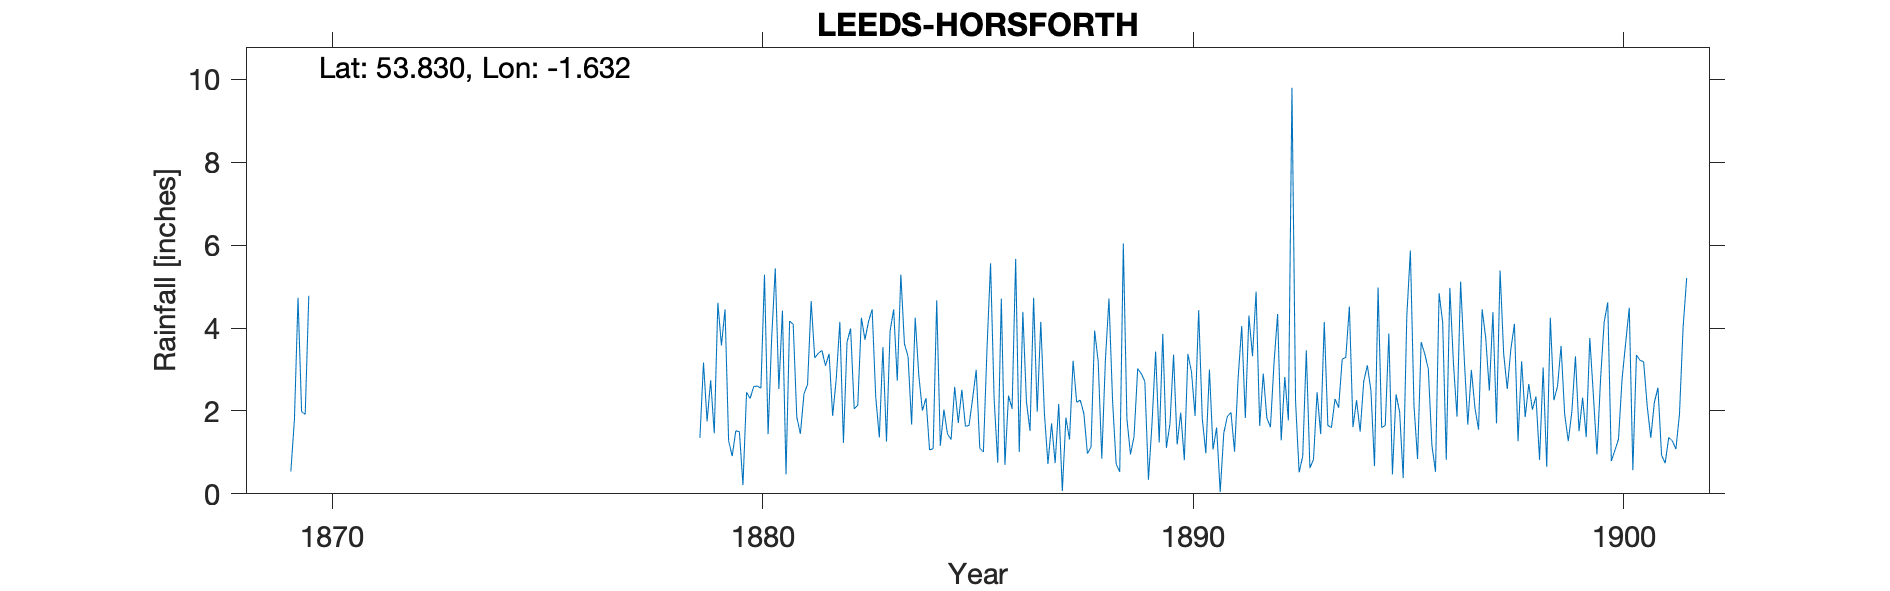

Source data for this figure (header and first rows):
LEEDS OLIVER HILL HORSFORTH, , , , , , , , , , , , , , , , , , , , , , , 
Grid ref, SE243372, Long, -1.632, Lat, 53.83, Elevation, 250, ft, , , , , , , , , , , , , , , 
Station no, RR1864, , , , , , , , , , , , , , , , , , , , , , 
, 1860, 1861, 1862, 1863, 1864, 1865, 1866, 1867, 1868, 1869, 1870, 1871, 1872, 1873, 1874, 1875, 1876, 1877, 1878, 1879, 1880, 1881, 1882
January, , , , , , , , , , , , , , , , , , , , 1.35, 0.21, 0.47, 3.38
February, , , , , , , , , , , , , , , , , , , , 3.17, 2.45, 4.17, 1.88
March, , , , , , , , , , , , , , , , , , , , 1.75, 2.3, 4.09, 2.78
April, , , , , , , , , , , , , , , , , , , , 2.74, 2.59, 1.85, 4.15
May, , , , , , , , , , , , , , , , , , , , 1.46, 2.6, 1.45, 1.23
June, , , , , , , , , , , , , , , , , , , , 4.61, 2.55, 2.41, 3.66
July, , , , , , , , , , 0.54, , , , , , , , , , 3.58, 5.29, 2.64, 3.99
August, , , , , , , , , , 1.8, , , , , , , , , , 4.45, 1.44, 4.65, 2.05
September, , , , , , , , , , 4.73, , , , , , , , , , 1.28, 3.76, 3.28, 2.14
October, , , , , , , , , , 1.98, , , , , , , , , , 0.91, 5.44, 3.39, 4.25
November, , , , , , , , , , 1.92, , , , , , , , , , 1.52, 2.53, 3.46, 3.72
December, , , , , , , , , , 4.78, , , , , , , , , , 1.5, 4.42, 3.09, 4.16
Total, , , , , , , , , , , , , , , , , , , , 28.32, 35.58, 34.95, 37.39
